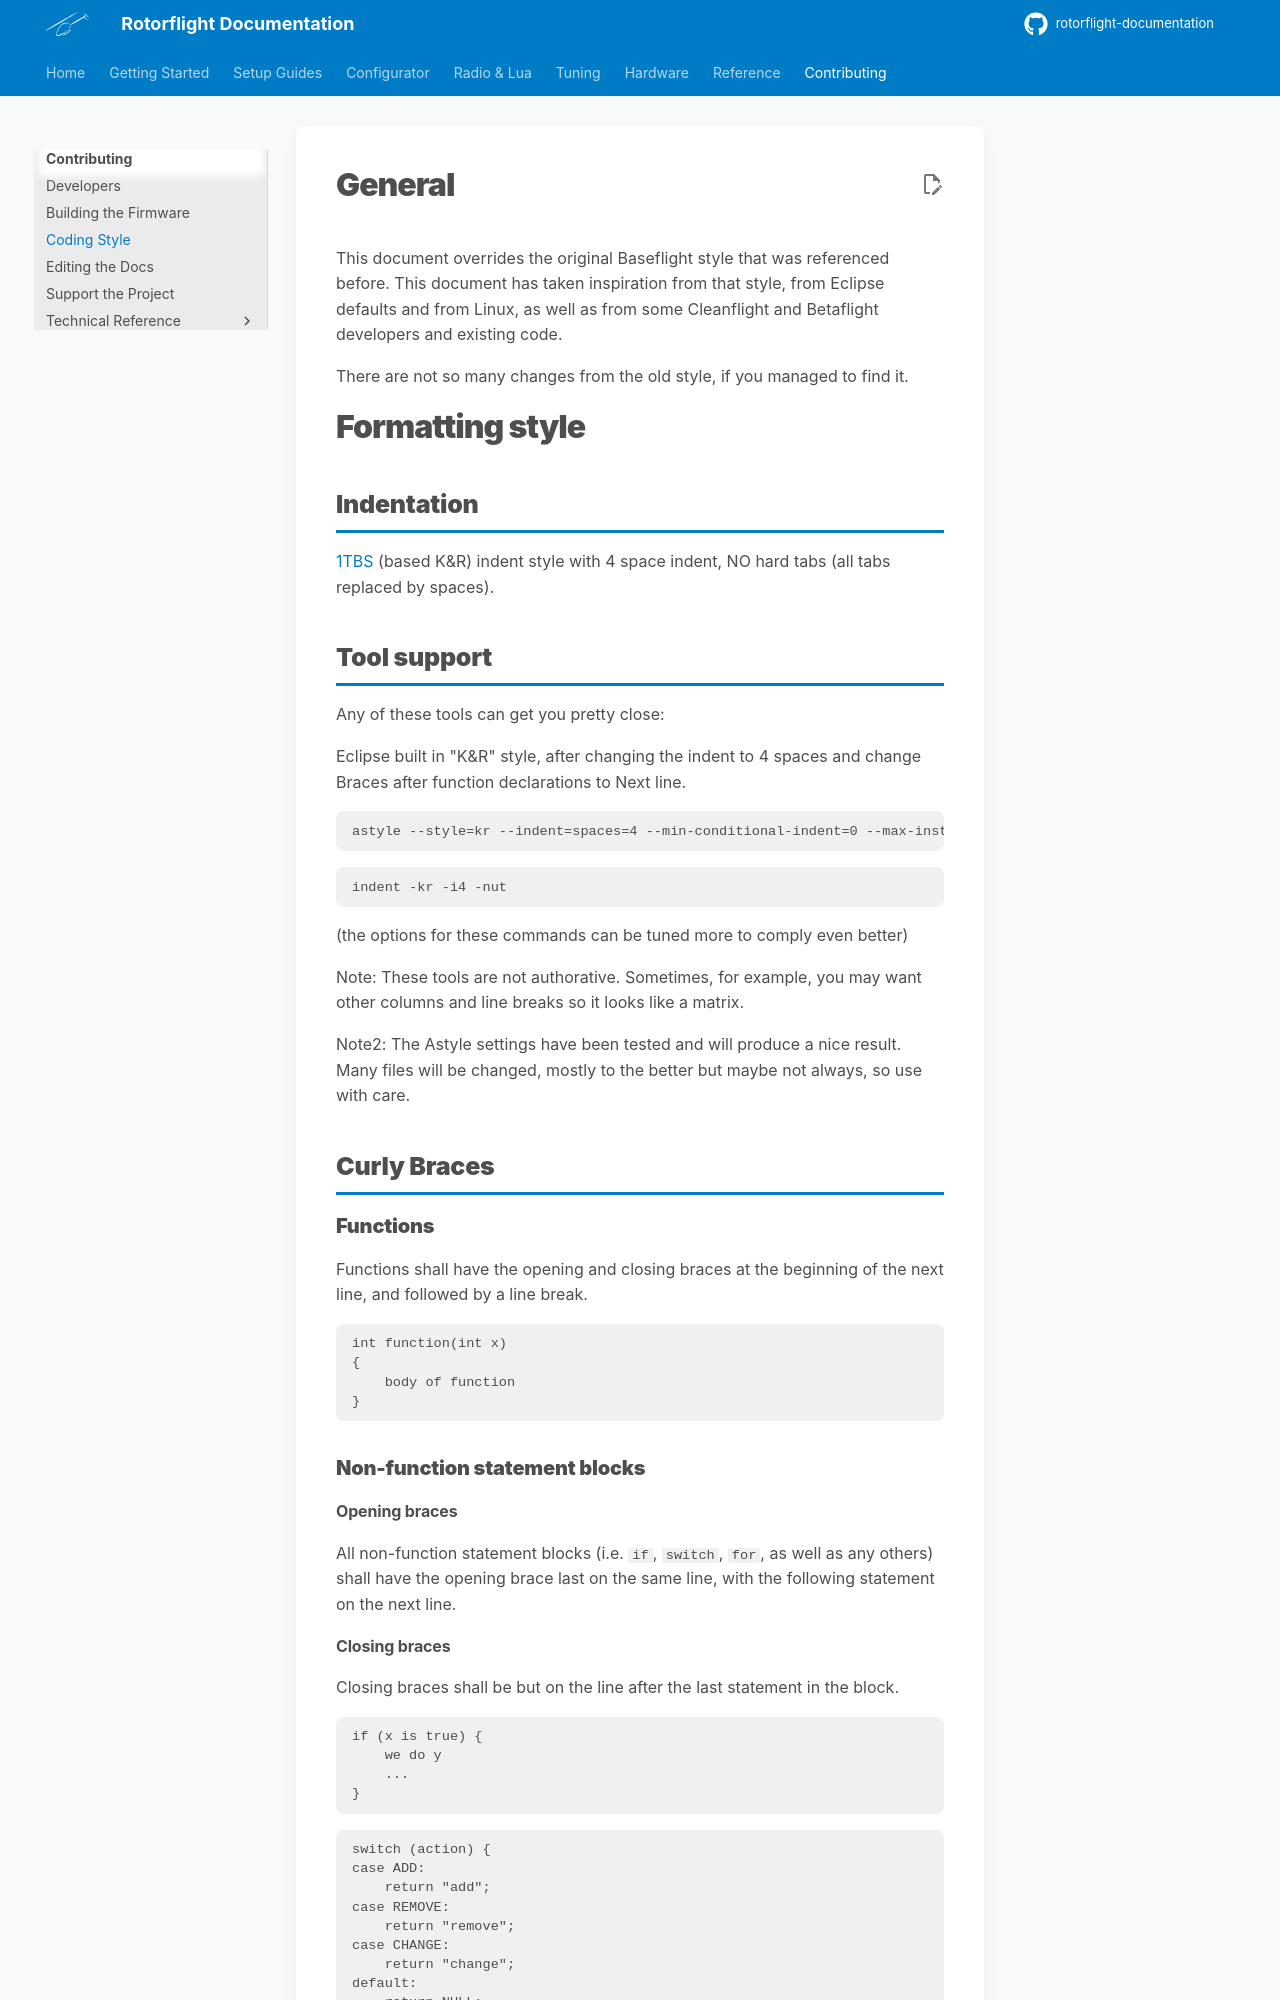

repository: rotorflight/rotorflight-documentation · page: contributing/coding-style/index.html · generator: mkdocs

<!-- Ported from rotorflight-firmware docs/development/CodingStyle.md. -->
# General

This document overrides the original Baseflight style that was referenced before.
This document has taken inspiration from that style, from Eclipse defaults and from Linux, as well as from some Cleanflight and Betaflight developers and existing code.

There are not so many changes from the old style, if you managed to find it.

# Formatting style

## Indentation

[1TBS](https://en.wikipedia.org/wiki/Indentation_style#Variant:_1TBS_(OTBS)) (based K&R) indent style with 4 space indent, NO hard tabs (all tabs replaced by spaces).

## Tool support

Any of these tools can get you pretty close:

Eclipse built in "K&R" style, after changing the indent to 4 spaces and change Braces after function declarations to Next line.
```
astyle --style=kr --indent=spaces=4 --min-conditional-indent=0 --max-instatement-indent=80 --pad-header --pad-oper --align-pointer=name --align-reference=name --max-code-length=120 --convert-tabs --preserve-date --suffix=none --mode=c
```
```
indent -kr -i4 -nut
```
(the options for these commands can be tuned more to comply even better)

Note: These tools are not authorative.
Sometimes, for example, you may want other columns and line breaks so it looks like a matrix.

Note2: The Astyle settings have been tested and will produce a nice result. Many files will be changed, mostly to the better but maybe not always, so use with care. 

## Curly Braces
### Functions
Functions shall have the opening and closing braces at the beginning of the next line, and followed by a line break.
```
int function(int x)
{
    body of function
}
```
### Non-function statement blocks

#### Opening braces
All non-function statement blocks (i.e. `if`, ` switch`, `for`, as well as any others) shall have the opening brace last on the same line, with the following statement on the next line.
